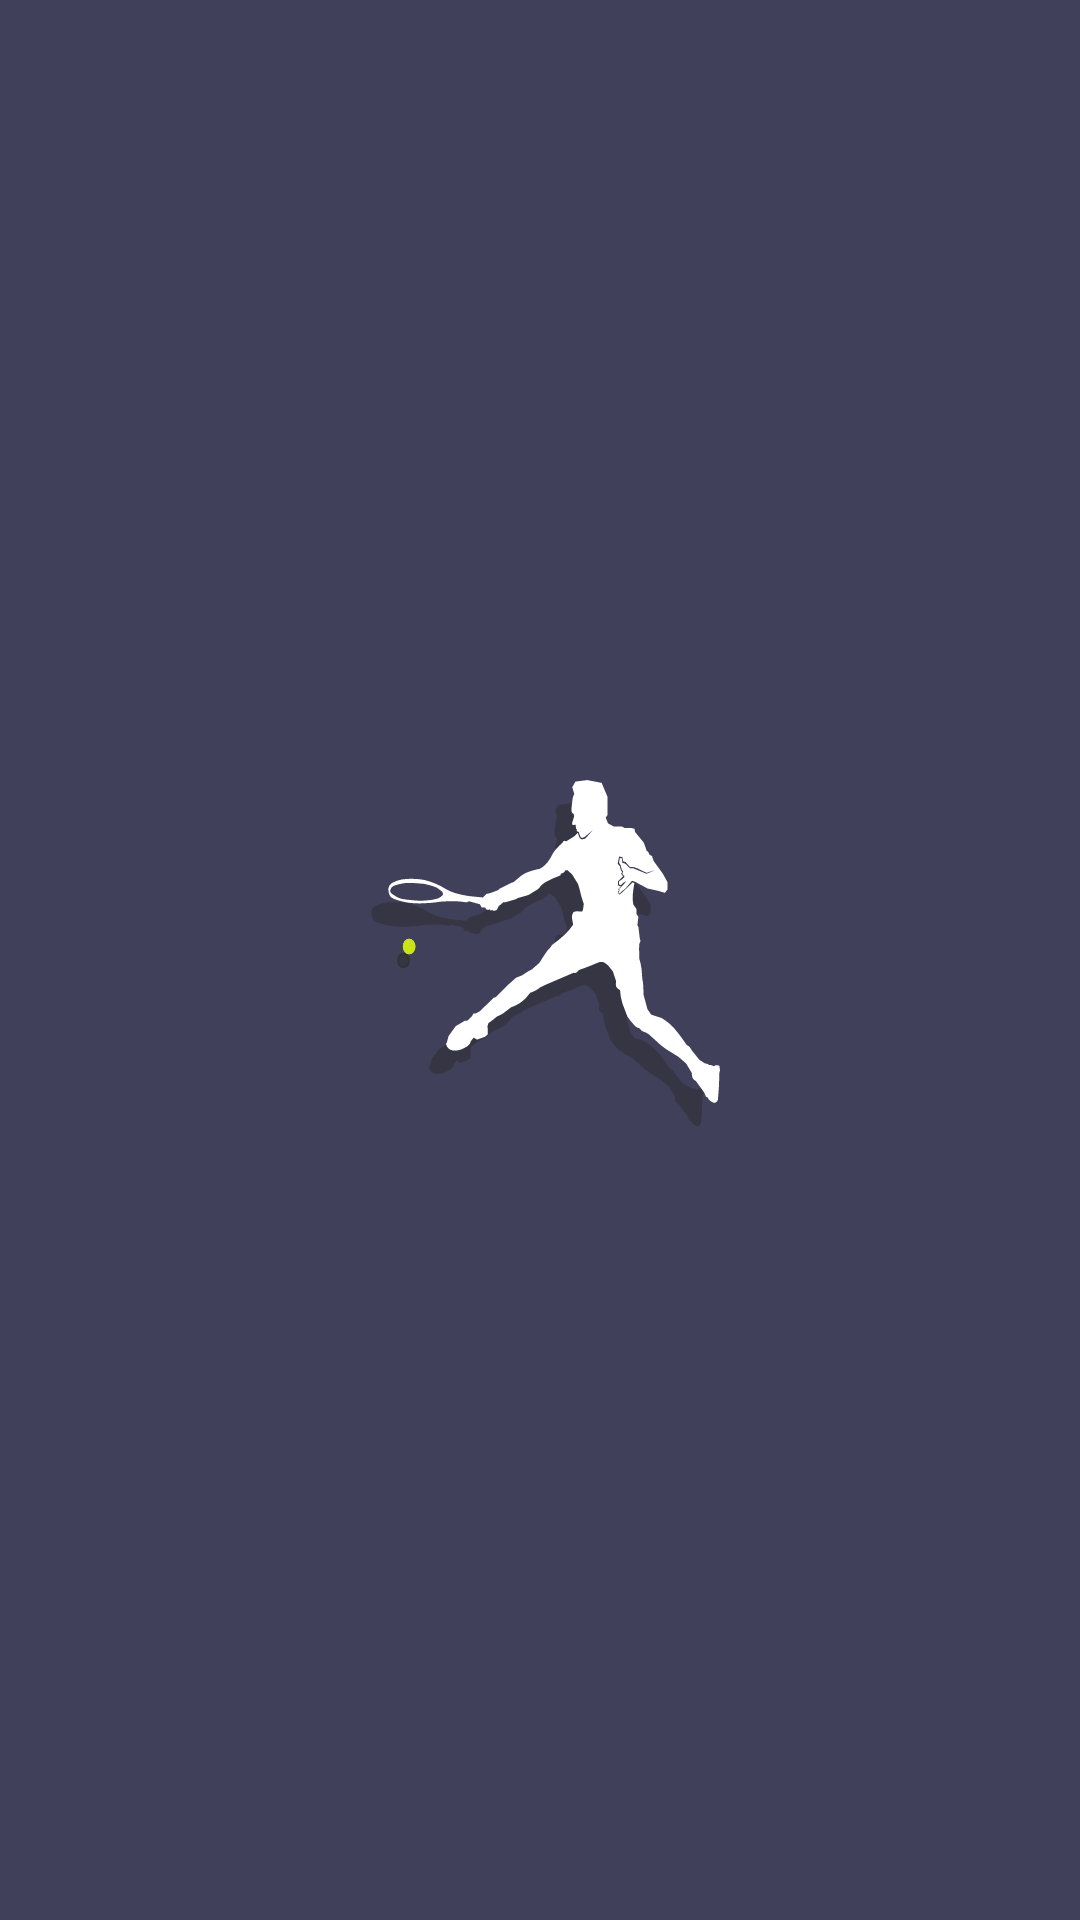

Here is an Android app screen rendered from its layout file. Give the layout XML and the strings, colors and styles it references.
<!-- AndroidManifest.xml: application theme AppTheme -->
<!-- res/layout/activity_splash.xml -->
<?xml version="1.0" encoding="utf-8"?>
<RelativeLayout
        xmlns:android="http://schemas.android.com/apk/res/android"
        xmlns:tools="http://schemas.android.com/tools"
        xmlns:app="http://schemas.android.com/apk/res-auto"
        android:layout_width="match_parent"
        android:layout_height="match_parent"
        android:background="@color/colorPrimary"
        tools:context=".activities.SplashActivity">

    <ImageView
            android:id="@+id/logo"
            android:layout_width="160dp"
            android:layout_height="120dp"
            android:layout_centerInParent="true"
            android:src="@drawable/ic_logo"
    />

</RelativeLayout>
<!-- resources referenced by this layout -->
<resources>
  <color name="colorPrimary">@color/colorBlue</color>
  <!-- drawable ic_logo: vector/xml drawable (drawable, 12800 chars, omitted) -->
  <style name="AppTheme" parent="Theme.AppCompat.Light.NoActionBar">
          
          <item name="colorPrimary">@color/colorPrimary</item>
          <item name="colorPrimaryDark">@color/colorPrimaryDark</item>
          <item name="colorAccent">@color/colorAccent</item>
          <item name="android:fontFamily">@font/font</item>
          <item name="android:textColor">@color/colorBlue</item>
      </style>
  <color name="colorBlue">#40405A</color>
  <color name="colorPrimaryDark">@color/colorBlack</color>
  <color name="colorAccent">@color/colorOrange</color>
  <color name="colorBlack">#303034</color>
  <color name="colorOrange">#F3790C</color>
</resources>
